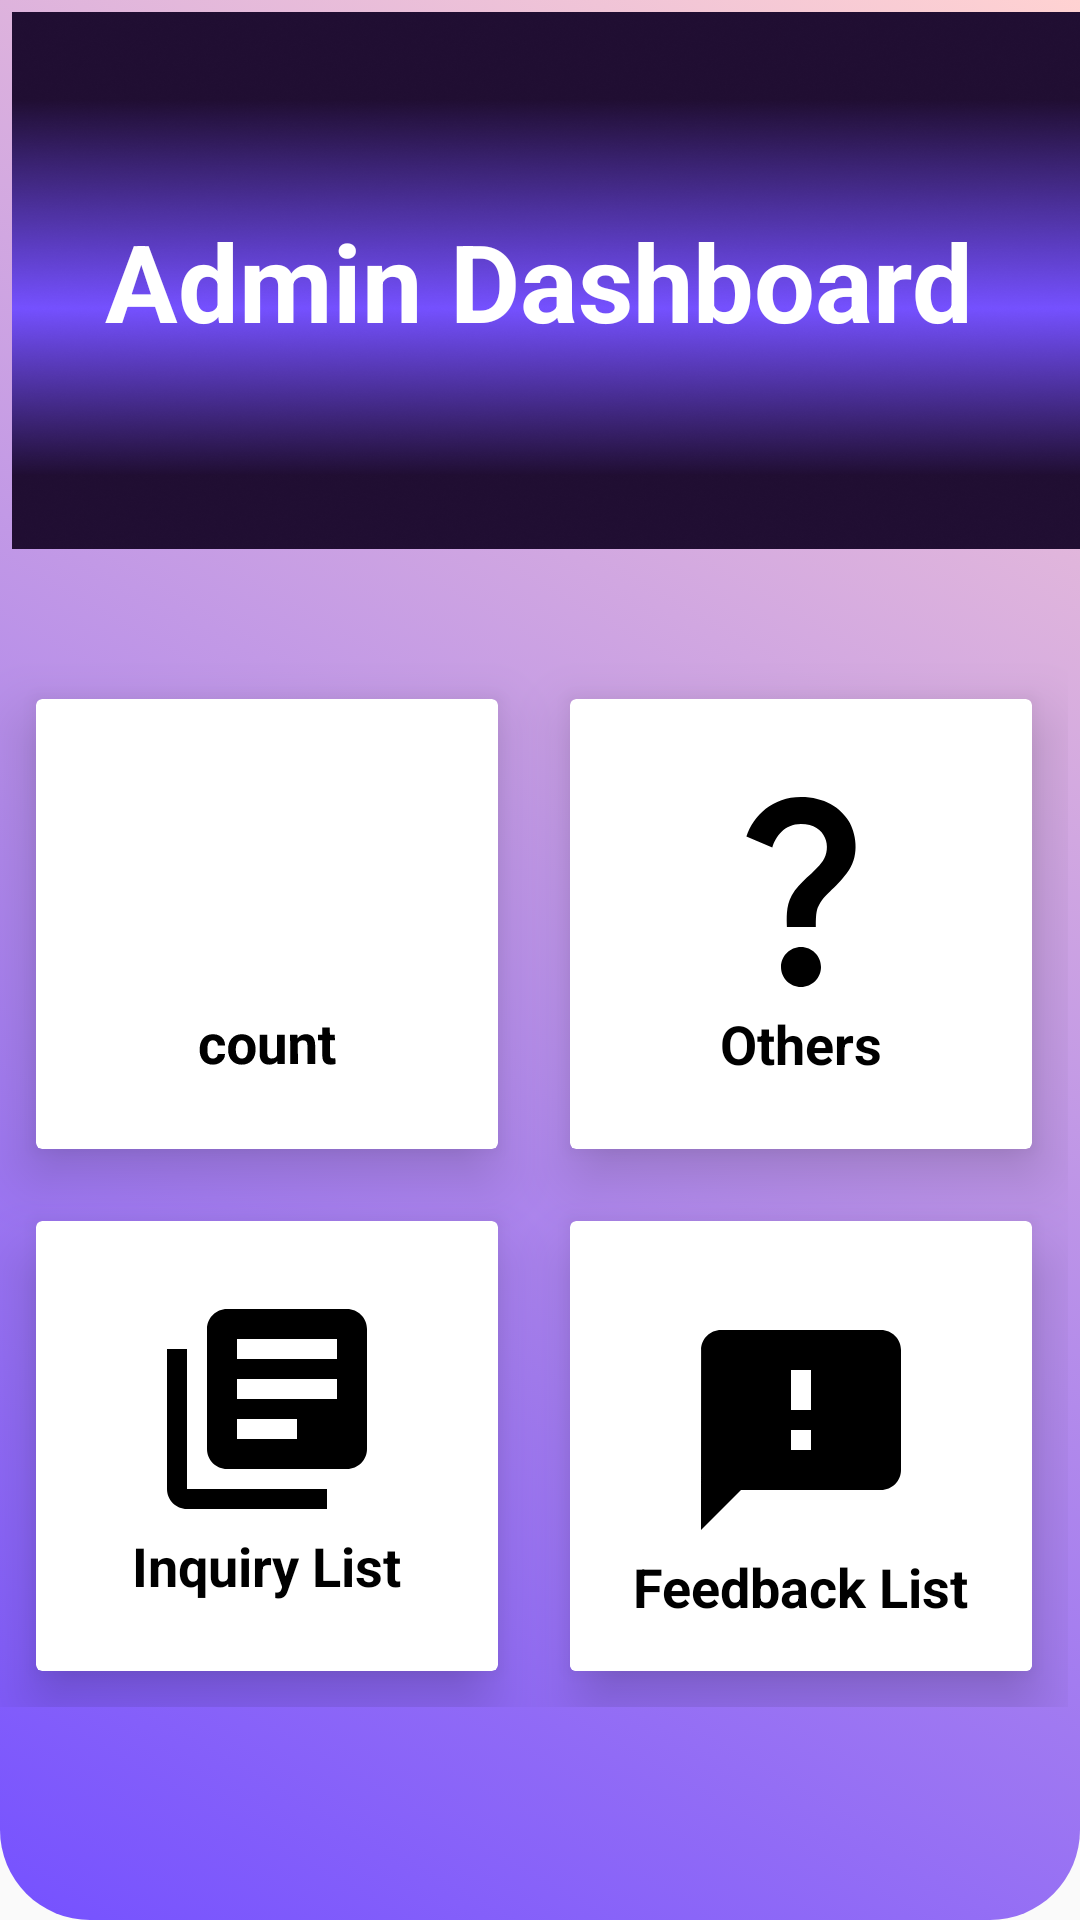

Write the Android layout XML for this screen, with the resource values it uses.
<!-- AndroidManifest.xml: application theme Theme.Job_portal -->
<!-- res/layout/activity_admin_dash.xml -->
<?xml version="1.0" encoding="utf-8"?>
<androidx.constraintlayout.widget.ConstraintLayout xmlns:android="http://schemas.android.com/apk/res/android"
    xmlns:app="http://schemas.android.com/apk/res-auto"
    xmlns:tools="http://schemas.android.com/tools"
    android:layout_width="match_parent"
    android:layout_height="match_parent"
    android:background="@drawable/bg_view"
    tools:context=".adminDash">

    <View
        android:id="@+id/top_view"
        android:layout_width="409dp"
        android:layout_height="179dp"
        android:layout_alignParentStart="true"
        android:layout_alignParentTop="true"
        android:layout_marginStart="4dp"
        android:layout_marginTop="4dp"
        android:background="@drawable/bb"
        app:layout_constraintStart_toStartOf="parent"
        app:layout_constraintTop_toTopOf="parent" />

    <GridLayout
        android:layout_width="match_parent"
        android:layout_height="wrap_content"
        android:layout_below="@+id/top_view"
        android:layout_alignParentEnd="true"
        android:layout_centerHorizontal="true"

        android:layout_marginTop="266dp"
        android:layout_marginEnd="4dp"
        android:layout_marginBottom="116dp"
        android:columnCount="2"
        android:rowCount="4"
        app:layout_constraintBottom_toBottomOf="parent"
        app:layout_constraintEnd_toEndOf="parent"
        app:layout_constraintTop_toTopOf="parent">

        <androidx.cardview.widget.CardView
            android:id="@+id/job"
            android:layout_width="wrap_content"
            android:layout_height="wrap_content"
            android:layout_row="1"
            android:layout_rowWeight="1"
            android:layout_column="0"
            android:layout_columnWeight="1"

            android:layout_margin="12dp"
            app:cardElevation="12dp">


            <LinearLayout
                android:layout_width="match_parent"
                android:layout_height="148dp"
                android:background="@drawable/background_box"
                android:gravity="center"
                android:orientation="vertical"
                android:rotationX="4">

                <ImageView
                    android:layout_width="80dp"
                    android:layout_height="80dp"
                    android:layout_gravity="center_horizontal"
                    android:src="@drawable/baseline_border_color_24" />

                <TextView
                    android:layout_width="wrap_content"
                    android:layout_height="wrap_content"
                    android:layout_gravity="center_horizontal"
                    android:text="@string/job"
                    android:textColor="@color/black"
                    android:textSize="18sp"
                    android:textStyle="bold" />

            </LinearLayout>
        </androidx.cardview.widget.CardView>

        <androidx.cardview.widget.CardView
            android:id="@+id/btnfree"
            android:layout_width="150dp"
            android:layout_height="150dp"
            android:layout_row="1"
            android:layout_rowWeight="1"
            android:layout_column="1"
            android:layout_columnWeight="1"
            android:layout_margin="12dp"
            app:cardElevation="12dp">


            <LinearLayout
                android:layout_width="match_parent"
                android:layout_height="match_parent"
                android:background="@drawable/background_box"
                android:gravity="center"
                android:orientation="vertical">

                <ImageView
                    android:layout_width="80dp"
                    android:layout_height="80dp"
                    android:layout_gravity="center_horizontal"
                    android:src="@drawable/baseline_question_mark_24" />

                <TextView

                    android:layout_width="wrap_content"
                    android:layout_height="wrap_content"
                    android:layout_gravity="center_horizontal"
                    android:text="Others"
                    android:textColor="@color/black"
                    android:textSize="18sp"
                    android:textStyle="bold" />

            </LinearLayout>
        </androidx.cardview.widget.CardView>

        <androidx.cardview.widget.CardView
            android:id="@+id/btnInq"
            android:layout_width="150dp"
            android:layout_height="150dp"
            android:layout_row="2"
            android:layout_rowWeight="1"
            android:layout_column="0"
            android:layout_columnWeight="1"
            android:layout_margin="12dp"
            app:cardElevation="12dp">


            <LinearLayout
                android:layout_width="match_parent"
                android:layout_height="match_parent"
                android:background="@drawable/background_box"
                android:gravity="center"
                android:orientation="vertical">

                <ImageView
                    android:layout_width="80dp"
                    android:layout_height="80dp"
                    android:layout_gravity="center_horizontal"
                    android:src="@drawable/baseline_library_books_24" />

                <TextView
                    android:layout_width="wrap_content"
                    android:layout_height="wrap_content"
                    android:layout_gravity="center_horizontal"
                    android:text="@string/skills"
                    android:textColor="@color/black"
                    android:textSize="@dimen/text"
                    android:textStyle="bold" />

            </LinearLayout>
        </androidx.cardview.widget.CardView>


        <androidx.cardview.widget.CardView
            android:layout_width="150dp"
            android:layout_height="150dp"
            android:layout_row="2"
            android:layout_rowWeight="1"
            android:layout_column="1"
            android:layout_columnWeight="1"
            android:layout_margin="12dp"
            app:cardElevation="12dp">


            <LinearLayout
                android:layout_width="154dp"
                android:layout_height="164dp"
                android:background="@drawable/background_box"
                android:backgroundTint="@color/white"
                android:gravity="center"
                android:orientation="vertical">

                <ImageView
                    android:layout_width="80dp"
                    android:layout_height="80dp"
                    android:layout_gravity="center_horizontal"
                    android:src="@drawable/baseline_feedback_24" />

                <TextView
                    android:layout_width="wrap_content"
                    android:layout_height="wrap_content"
                    android:layout_gravity="center_horizontal"
                    android:text="@string/feedbackAdd"
                    android:textAlignment="center"
                    android:textColor="@color/black"
                    android:textSize="18sp"
                    android:textStyle="bold" />

            </LinearLayout>
        </androidx.cardview.widget.CardView>


    </GridLayout>

    <TextView
        android:id="@+id/textView2"
        android:layout_width="wrap_content"
        android:layout_height="wrap_content"
        android:layout_centerHorizontal="true"
        android:text="Admin Dashboard"
        android:textColor="@color/white"
        android:textSize="36sp"
        android:textStyle="bold"
        app:layout_constraintBottom_toBottomOf="@+id/top_view"
        app:layout_constraintEnd_toEndOf="parent"
        app:layout_constraintHorizontal_bias="0.495"
        app:layout_constraintStart_toStartOf="parent"
        app:layout_constraintTop_toTopOf="@+id/top_view" />

</androidx.constraintlayout.widget.ConstraintLayout>
<!-- resources referenced by this layout -->
<resources>
  <color name="black">#FF000000</color>
  <color name="white">#FFFFFFFF</color>
  <dimen name="text">18sp</dimen>
  <!-- drawable background_box (drawable) -->
  <?xml version="1.0" encoding="utf-8"?>
  <selector xmlns:android="http://schemas.android.com/apk/res/android">
      <item>
          <shape android:shape="rectangle">
              <corners android:radius="10dp"></corners>
              <solid android:color="#FFFFFF"></solid>
          </shape>
      </item>
  
  </selector>
  <!-- drawable baseline_feedback_24 (drawable) -->
  <vector android:height="24dp" android:tint="@color/black"
      android:viewportHeight="24" android:viewportWidth="24"
      android:width="24dp" xmlns:android="http://schemas.android.com/apk/res/android">
      <path android:fillColor="@android:color/white" android:pathData="M20,2L4,2c-1.1,0 -1.99,0.9 -1.99,2L2,22l4,-4h14c1.1,0 2,-0.9 2,-2L22,4c0,-1.1 -0.9,-2 -2,-2zM13,14h-2v-2h2v2zM13,10h-2L11,6h2v4z"/>
  </vector>
  <!-- drawable baseline_library_books_24 (drawable) -->
  <vector android:autoMirrored="true" android:height="24dp"
      android:tint="@color/black" android:viewportHeight="24"
      android:viewportWidth="24" android:width="24dp" xmlns:android="http://schemas.android.com/apk/res/android">
      <path android:fillColor="@android:color/white" android:pathData="M4,6L2,6v14c0,1.1 0.9,2 2,2h14v-2L4,20L4,6zM20,2L8,2c-1.1,0 -2,0.9 -2,2v12c0,1.1 0.9,2 2,2h12c1.1,0 2,-0.9 2,-2L22,4c0,-1.1 -0.9,-2 -2,-2zM19,11L9,11L9,9h10v2zM15,15L9,15v-2h6v2zM19,7L9,7L9,5h10v2z"/>
  </vector>
  <!-- drawable baseline_question_mark_24 (drawable) -->
  <vector android:height="24dp" android:tint="@color/black"
      android:viewportHeight="24" android:viewportWidth="24"
      android:width="24dp" xmlns:android="http://schemas.android.com/apk/res/android">
      <path android:fillColor="@android:color/white" android:pathData="M11.07,12.85c0.77,-1.39 2.25,-2.21 3.11,-3.44c0.91,-1.29 0.4,-3.7 -2.18,-3.7c-1.69,0 -2.52,1.28 -2.87,2.34L6.54,6.96C7.25,4.83 9.18,3 11.99,3c2.35,0 3.96,1.07 4.78,2.41c0.7,1.15 1.11,3.3 0.03,4.9c-1.2,1.77 -2.35,2.31 -2.97,3.45c-0.25,0.46 -0.35,0.76 -0.35,2.24h-2.89C10.58,15.22 10.46,13.95 11.07,12.85zM14,20c0,1.1 -0.9,2 -2,2s-2,-0.9 -2,-2c0,-1.1 0.9,-2 2,-2S14,18.9 14,20z"/>
  </vector>
  <!-- drawable bb: png bitmap (drawable, 705351 bytes) -->
  <!-- drawable bg_view (drawable) -->
  <?xml version="1.0" encoding="utf-8"?>
  <selector xmlns:android="http://schemas.android.com/apk/res/android">
      <item>
          <shape android:shape="rectangle">
              <corners android:bottomLeftRadius="30dp" android:bottomRightRadius="30dp">
              </corners>
              <gradient android:startColor="#7551FF" android:endColor="#FFD2D2" android:angle="45"></gradient>
  
          </shape>
      </item>
  </selector>
  <string name="feedbackAdd">Feedback List</string>
  <string name="job">count</string>
  <string name="skills">Inquiry List</string>
  <style name="Theme.Job_portal" parent="Theme.AppCompat.Light.NoActionBar">
          
          <item name="colorPrimary">@color/purple_500</item>
          <item name="colorPrimaryVariant">@color/purple_700</item>
          <item name="colorOnPrimary">@color/white</item>
          
          <item name="colorSecondary">@color/teal_200</item>
          <item name="colorSecondaryVariant">@color/teal_700</item>
          <item name="colorOnSecondary">@color/black</item>
          
          <item name="android:statusBarColor">?attr/colorPrimaryVariant</item>
          
      </style>
  <color name="purple_500">#FF6200EE</color>
  <color name="purple_700">#FF3700B3</color>
  <color name="teal_200">#FF03DAC5</color>
  <color name="teal_700">#FF018786</color>
</resources>
